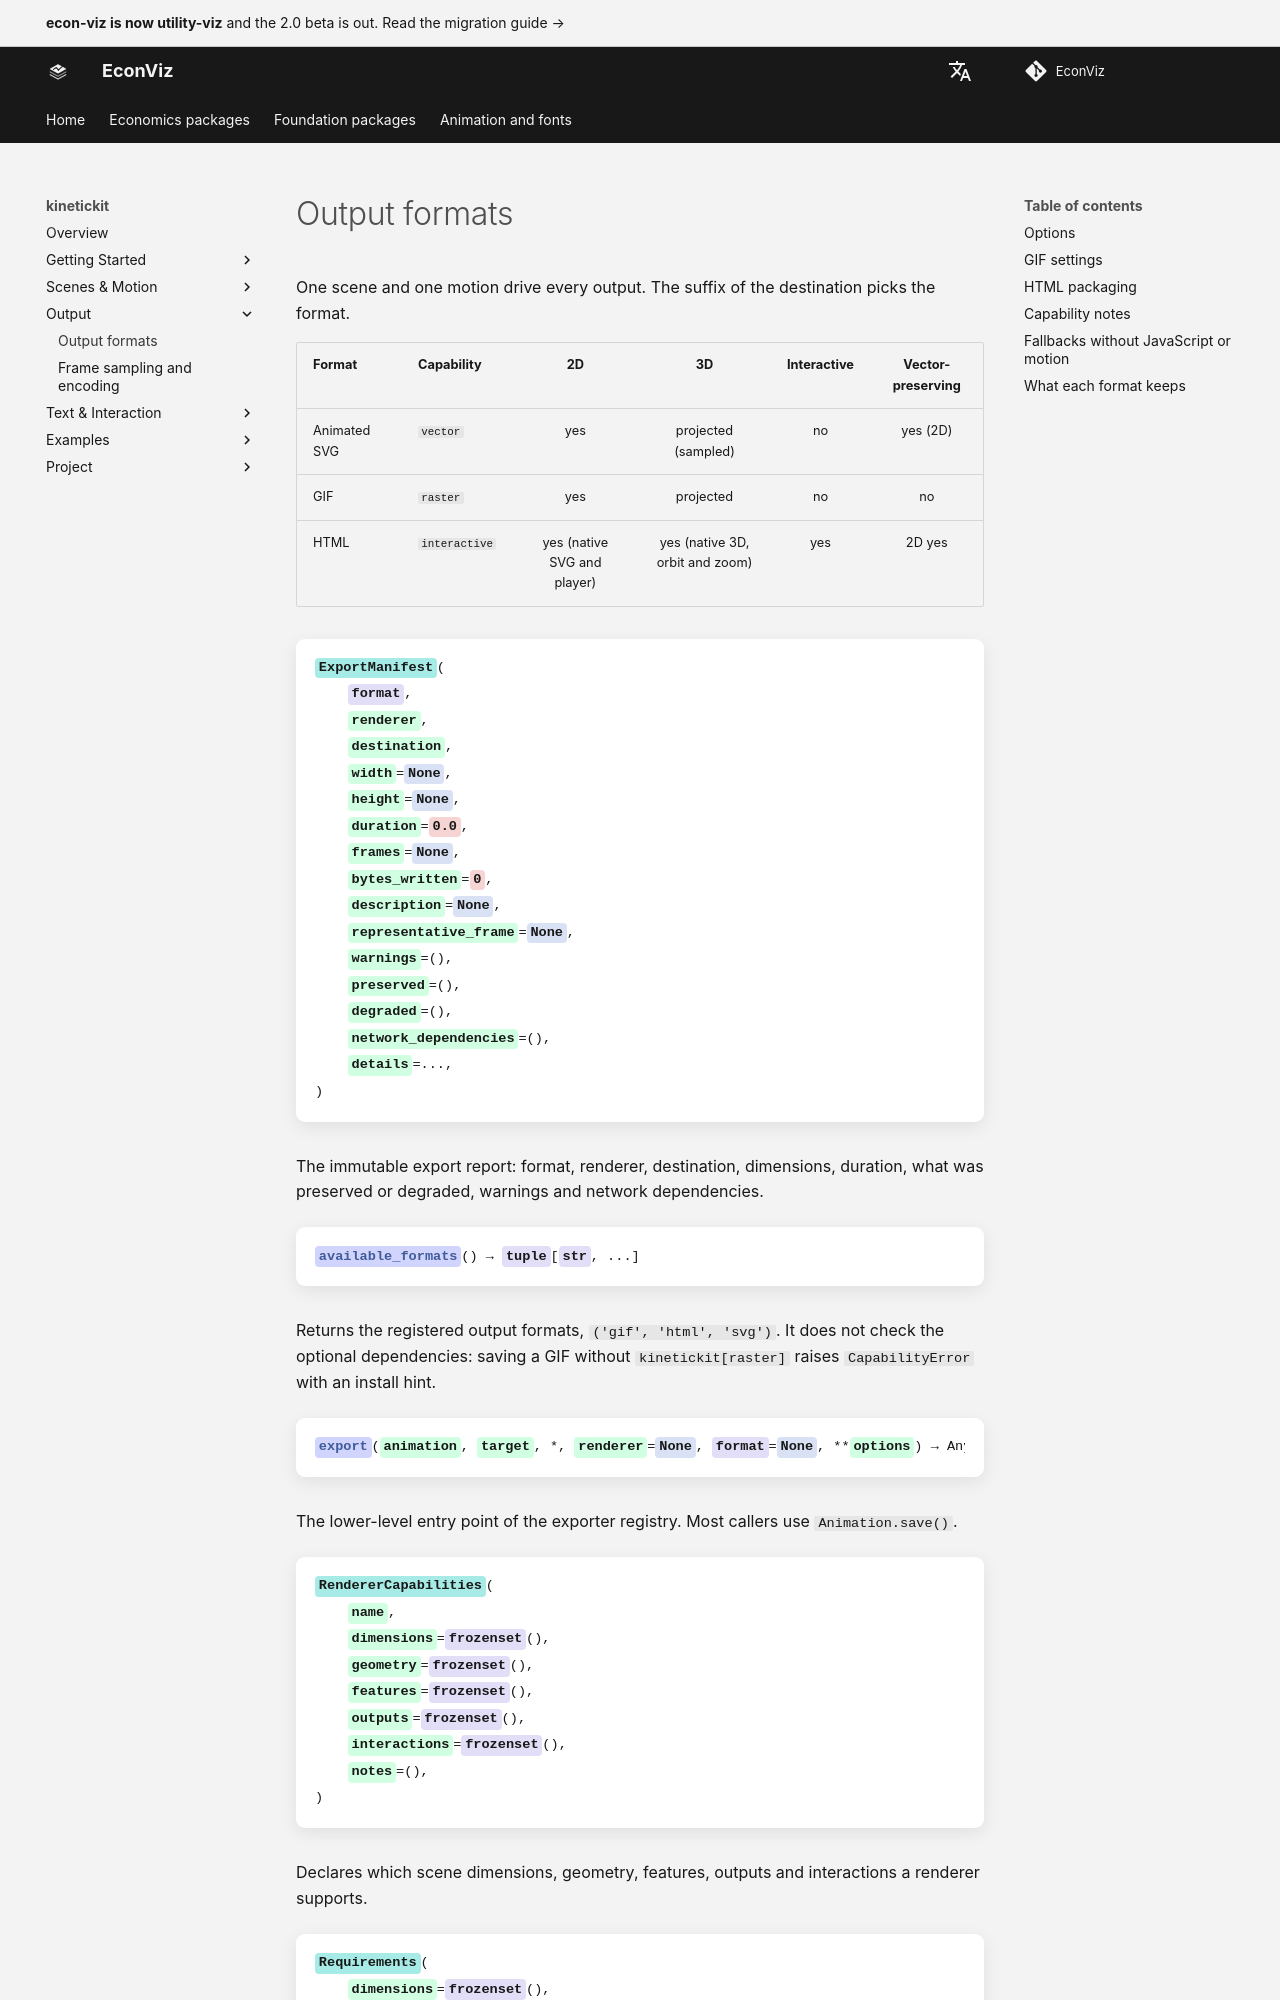

repository: EconViz/econ-viz-docs · page: kinetickit/guides/outputs/index.html · generator: mkdocs

---
seo_title: "Output formats"
---

# Output formats

<span id="sec-outputs"></span>

One scene and one motion drive every output. The suffix of the destination picks the format.

| Format | Capability | 2D | 3D | Interactive | Vector-preserving |
| --- | --- | :-: | :-: | :-: | :-: |
| Animated SVG | `vector` | yes | projected (sampled) | no | yes (2D) |
| GIF | `raster` | yes | projected | no | no |
| HTML | `interactive` | yes (native SVG and player) | yes (native 3D, orbit and zoom) | yes | 2D yes |

<!-- api: kinetickit.guides_outputs_1 -->

The immutable export report: format, renderer, destination, dimensions, duration, what was preserved or degraded, warnings and network dependencies.

<!-- api: kinetickit.guides_outputs_2 -->

Returns the registered output formats, `('gif', 'html', 'svg')`. It does not check the optional dependencies: saving a GIF without `kinetickit[raster]` raises `CapabilityError` with an install hint.

<!-- api: kinetickit.guides_outputs_3 -->

The lower-level entry point of the exporter registry. Most callers use `Animation.save()`.

<!-- api: kinetickit.guides_outputs_4 -->

Declares which scene dimensions, geometry, features, outputs and interactions a renderer supports.

<!-- api: kinetickit.guides_outputs_5 -->

The capabilities an animation needs, worked out from its scene, motion, interactions and accessibility data.

<!-- api: kinetickit.guides_outputs_6 -->
